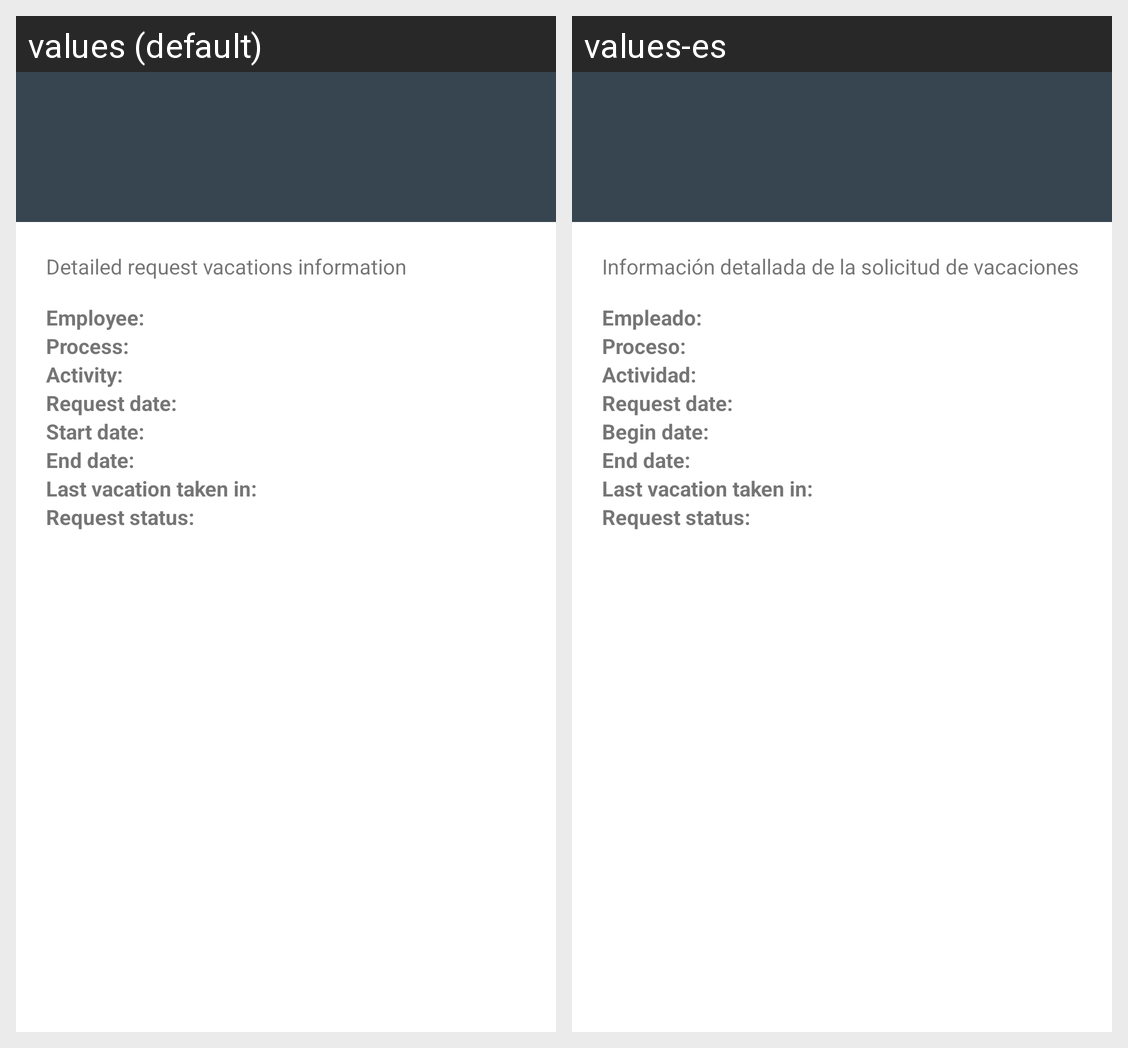

Here is an Android app screen in its default locale and in the app's own translations. Write out the translated-string differences for the strings that appear on this screen.
Android screen res/layout/request_dialog_layout.xml rendered under 2 locales, left to right: values (default), values-es. Device: Nexus 5 (rendered at 1080×1920; each locale shown at half size, 540×960, under a caption strip naming it); theme Theme.MaterialComponents.DayNight.NoActionBar.
Strings drawn on this screen, with the default value and each locale's value (text and hints the layout hard-codes, and strings that could not be matched under every locale, appear in the picture but are not listed):

request_detail
  values: Detailed request vacations information
  values-es: Información detallada de la solicitud de vacaciones

employee_label
  values: Employee:
  values-es: Empleado:

process_label
  values: Process:
  values-es: Proceso:

activity_label
  values: Activity:
  values-es: Actividad:

request_date_label
  values: Request date:
  values-es: Request date:

begin_date_label
  values: Start date:
  values-es: Begin date:

end_date_label
  values: End date:
  values-es: End date:

last_vacation_date_label
  values: Last vacation taken in:
  values-es: Last vacation taken in:

request_status_label
  values: Request status:
  values-es: Request status:
